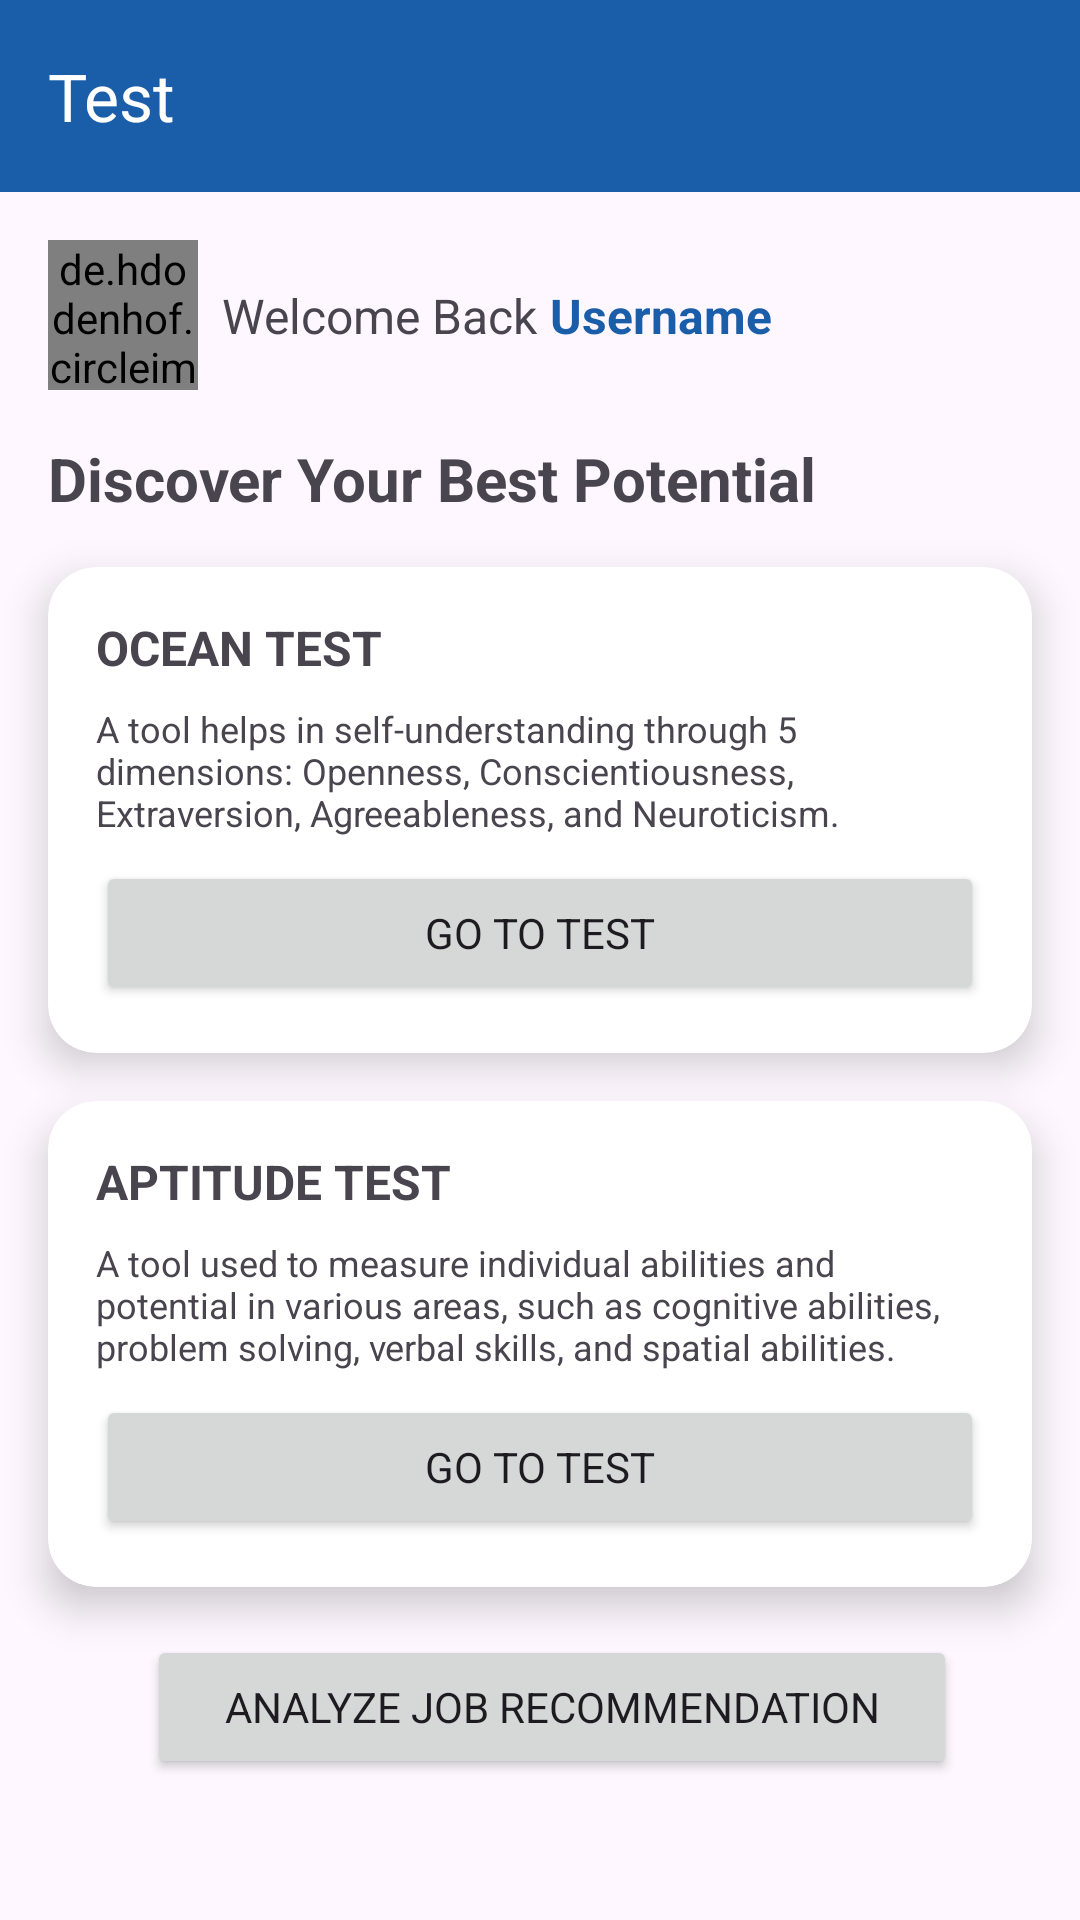

Produce the Android XML layout that renders to this screen, including the resource entries it uses.
<!-- AndroidManifest.xml: application theme Theme.Knowy -->
<!-- res/layout/fragment_test.xml -->
<?xml version="1.0" encoding="utf-8"?>
<androidx.constraintlayout.widget.ConstraintLayout xmlns:android="http://schemas.android.com/apk/res/android"
    xmlns:app="http://schemas.android.com/apk/res-auto"
    xmlns:tools="http://schemas.android.com/tools"
    android:layout_width="match_parent"
    android:layout_height="match_parent"
    tools:context=".ui.test.TestFragment">

    <com.google.android.material.appbar.AppBarLayout
        android:id="@+id/appBarLayout"
        android:layout_width="match_parent"
        android:layout_height="wrap_content"
        android:background="@color/blue"
        app:layout_constraintEnd_toEndOf="parent"
        app:layout_constraintStart_toStartOf="parent"
        app:layout_constraintTop_toTopOf="parent">

        <androidx.appcompat.widget.Toolbar
            android:id="@+id/topAppBar"
            android:layout_width="match_parent"
            android:layout_height="?attr/actionBarSize"
            app:title="Test"
            app:titleTextColor="@color/white" />
    </com.google.android.material.appbar.AppBarLayout>

    <de.hdodenhof.circleimageview.CircleImageView
        android:id="@+id/civ_avatar"
        android:layout_width="50dp"
        android:layout_height="50dp"
        android:layout_marginStart="16dp"
        android:layout_marginTop="16dp"
        android:src="@drawable/ic_avatar"
        app:layout_constraintStart_toStartOf="parent"
        app:layout_constraintTop_toBottomOf="@+id/appBarLayout" />

    <TextView
        android:id="@+id/tv_welcome_back"
        android:layout_width="wrap_content"
        android:layout_height="wrap_content"
        android:layout_marginStart="8dp"
        android:layout_marginTop="16dp"
        android:text="@string/welcome_back"
        android:textSize="16sp"
        app:layout_constraintBottom_toBottomOf="@+id/civ_avatar"
        app:layout_constraintStart_toEndOf="@+id/civ_avatar"
        app:layout_constraintTop_toBottomOf="@+id/appBarLayout" />

    <TextView
        android:id="@+id/tv_username"
        android:layout_width="wrap_content"
        android:layout_height="wrap_content"
        android:layout_marginStart="4dp"
        android:layout_marginTop="16dp"
        android:text="@string/username"
        android:textColor="@color/blue"
        android:textSize="16sp"
        android:textStyle="bold"
        app:layout_constraintBottom_toBottomOf="@+id/civ_avatar"
        app:layout_constraintStart_toEndOf="@+id/tv_welcome_back"
        app:layout_constraintTop_toBottomOf="@+id/appBarLayout" />

    <TextView
        android:id="@+id/tv_best_potential"
        android:layout_width="0dp"
        android:layout_height="wrap_content"
        android:layout_marginTop="16dp"
        android:text="@string/discover_your_best_potential"
        android:textSize="20sp"
        android:textStyle="bold"
        app:layout_constraintStart_toStartOf="@+id/civ_avatar"
        app:layout_constraintTop_toBottomOf="@+id/civ_avatar" />

    <androidx.cardview.widget.CardView
        android:id="@+id/card_ocean"
        android:layout_width="match_parent"
        android:layout_height="wrap_content"
        android:layout_margin="16dp"
        app:cardCornerRadius="16dp"
        app:cardElevation="8dp"
        app:layout_constraintEnd_toEndOf="parent"
        app:layout_constraintStart_toStartOf="@+id/tv_best_potential"
        app:layout_constraintTop_toBottomOf="@+id/tv_best_potential">

        <androidx.constraintlayout.widget.ConstraintLayout
            android:layout_width="match_parent"
            android:layout_height="wrap_content"
            android:padding="16dp">

            <TextView
                android:id="@+id/tv_ocean_test"
                android:layout_width="wrap_content"
                android:layout_height="wrap_content"
                android:text="@string/ocean_test"
                android:textSize="16sp"
                android:textStyle="bold"
                app:layout_constraintStart_toStartOf="parent"
                app:layout_constraintTop_toTopOf="parent" />

            <TextView
                android:id="@+id/tv_ocean_description"
                android:layout_width="0dp"
                android:layout_height="wrap_content"
                android:layout_marginTop="8dp"
                android:text="@string/ocean_description"
                android:textSize="12sp"
                app:layout_constraintEnd_toEndOf="parent"
                app:layout_constraintStart_toStartOf="parent"
                app:layout_constraintTop_toBottomOf="@+id/tv_ocean_test" />

            <Button
                android:id="@+id/btn_go_to_ocean"
                android:layout_width="0dp"
                android:layout_height="wrap_content"
                android:layout_marginTop="8dp"
                android:text="@string/go_to_test"
                app:layout_constraintEnd_toEndOf="parent"
                app:layout_constraintStart_toStartOf="parent"
                app:layout_constraintTop_toBottomOf="@+id/tv_ocean_description" />

        </androidx.constraintlayout.widget.ConstraintLayout>

    </androidx.cardview.widget.CardView>


    <androidx.cardview.widget.CardView
        android:id="@+id/card_aptitude"
        android:layout_width="match_parent"
        android:layout_height="wrap_content"
        android:layout_margin="16dp"
        app:cardCornerRadius="16dp"
        app:cardElevation="8dp"
        app:layout_constraintEnd_toEndOf="@+id/card_ocean"
        app:layout_constraintStart_toStartOf="@+id/card_ocean"
        app:layout_constraintTop_toBottomOf="@+id/card_ocean">

        <androidx.constraintlayout.widget.ConstraintLayout
            android:layout_width="match_parent"
            android:layout_height="wrap_content"
            android:padding="16dp">

            <TextView
                android:id="@+id/tv_aptitude_test"
                android:layout_width="wrap_content"
                android:layout_height="wrap_content"
                android:text="@string/aptitude_test"
                android:textSize="16sp"
                android:textStyle="bold"
                app:layout_constraintStart_toStartOf="parent"
                app:layout_constraintTop_toTopOf="parent" />

            <TextView
                android:id="@+id/tv_aptitude_description"
                android:layout_width="0dp"
                android:layout_height="wrap_content"
                android:layout_marginTop="8dp"
                android:text="@string/aptitude_description"
                android:textSize="12sp"
                app:layout_constraintEnd_toEndOf="parent"
                app:layout_constraintStart_toStartOf="parent"
                app:layout_constraintTop_toBottomOf="@+id/tv_aptitude_test" />

            <Button
                android:id="@+id/btn_go_to_aptitude"
                android:layout_width="0dp"
                android:layout_height="wrap_content"
                android:layout_marginTop="8dp"
                android:text="@string/go_to_test"
                app:layout_constraintEnd_toEndOf="parent"
                app:layout_constraintStart_toStartOf="parent"
                app:layout_constraintTop_toBottomOf="@+id/tv_aptitude_description" />

        </androidx.constraintlayout.widget.ConstraintLayout>

    </androidx.cardview.widget.CardView>

    <Button
        android:id="@+id/btn_analyze"
        android:layout_width="270dp"
        android:layout_height="wrap_content"
        android:layout_marginTop="16dp"
        android:layout_marginEnd="16dp"
        android:text="@string/analyze_job_recommendation"
        app:layout_constraintEnd_toEndOf="parent"
        app:layout_constraintStart_toStartOf="@+id/card_aptitude"
        app:layout_constraintTop_toBottomOf="@+id/card_aptitude" />

    <com.google.android.material.progressindicator.LinearProgressIndicator
        android:id="@+id/progressIndicator"
        android:layout_width="match_parent"
        android:layout_height="wrap_content"
        android:indeterminate="true"
        android:visibility="gone"
        app:layout_constraintEnd_toEndOf="parent"
        app:layout_constraintStart_toStartOf="parent"
        app:layout_constraintTop_toTopOf="parent"
        tools:visibility="visible" />


</androidx.constraintlayout.widget.ConstraintLayout>
<!-- resources referenced by this layout -->
<resources>
  <color name="blue">#1A5EA9</color>
  <color name="white">#FFFFFFFF</color>
  <string name="analyze_job_recommendation">Analyze Job Recommendation</string>
  <string name="aptitude_description">A tool used to measure individual abilities and potential in various areas, such as cognitive abilities, problem solving, verbal skills, and spatial abilities.</string>
  <string name="aptitude_test">APTITUDE TEST</string>
  <string name="discover_your_best_potential">Discover Your Best Potential</string>
  <string name="go_to_test">Go To Test</string>
  <string name="ocean_description">A tool helps in self-understanding through 5 dimensions: Openness, Conscientiousness, Extraversion, Agreeableness, and Neuroticism. </string>
  <string name="ocean_test">OCEAN TEST</string>
  <string name="username">Username</string>
  <string name="welcome_back">Welcome Back</string>
  <style name="Theme.Knowy" parent="Base.Theme.Knowy" />
  <style name="Base.Theme.Knowy" parent="Theme.Material3.DayNight.NoActionBar">
          
          <item name="fontFamily">@font/poppins</item>
          <item name="colorPrimary">@color/blue</item>
          <item name="colorOnPrimaryContainer">@color/white</item>
  
          <item name="colorContainer">@color/blue</item>
          <item name="colorSecondaryContainer">@color/blue_light</item>
          <item name="colorOnSecondaryContainer">@color/white</item>
  
          <item name="colorSurface">@color/blue</item>
          <item name="colorOnSurfaceVariant">@color/blue</item>
      </style>
  <color name="blue_light">#2BAADF</color>
</resources>
